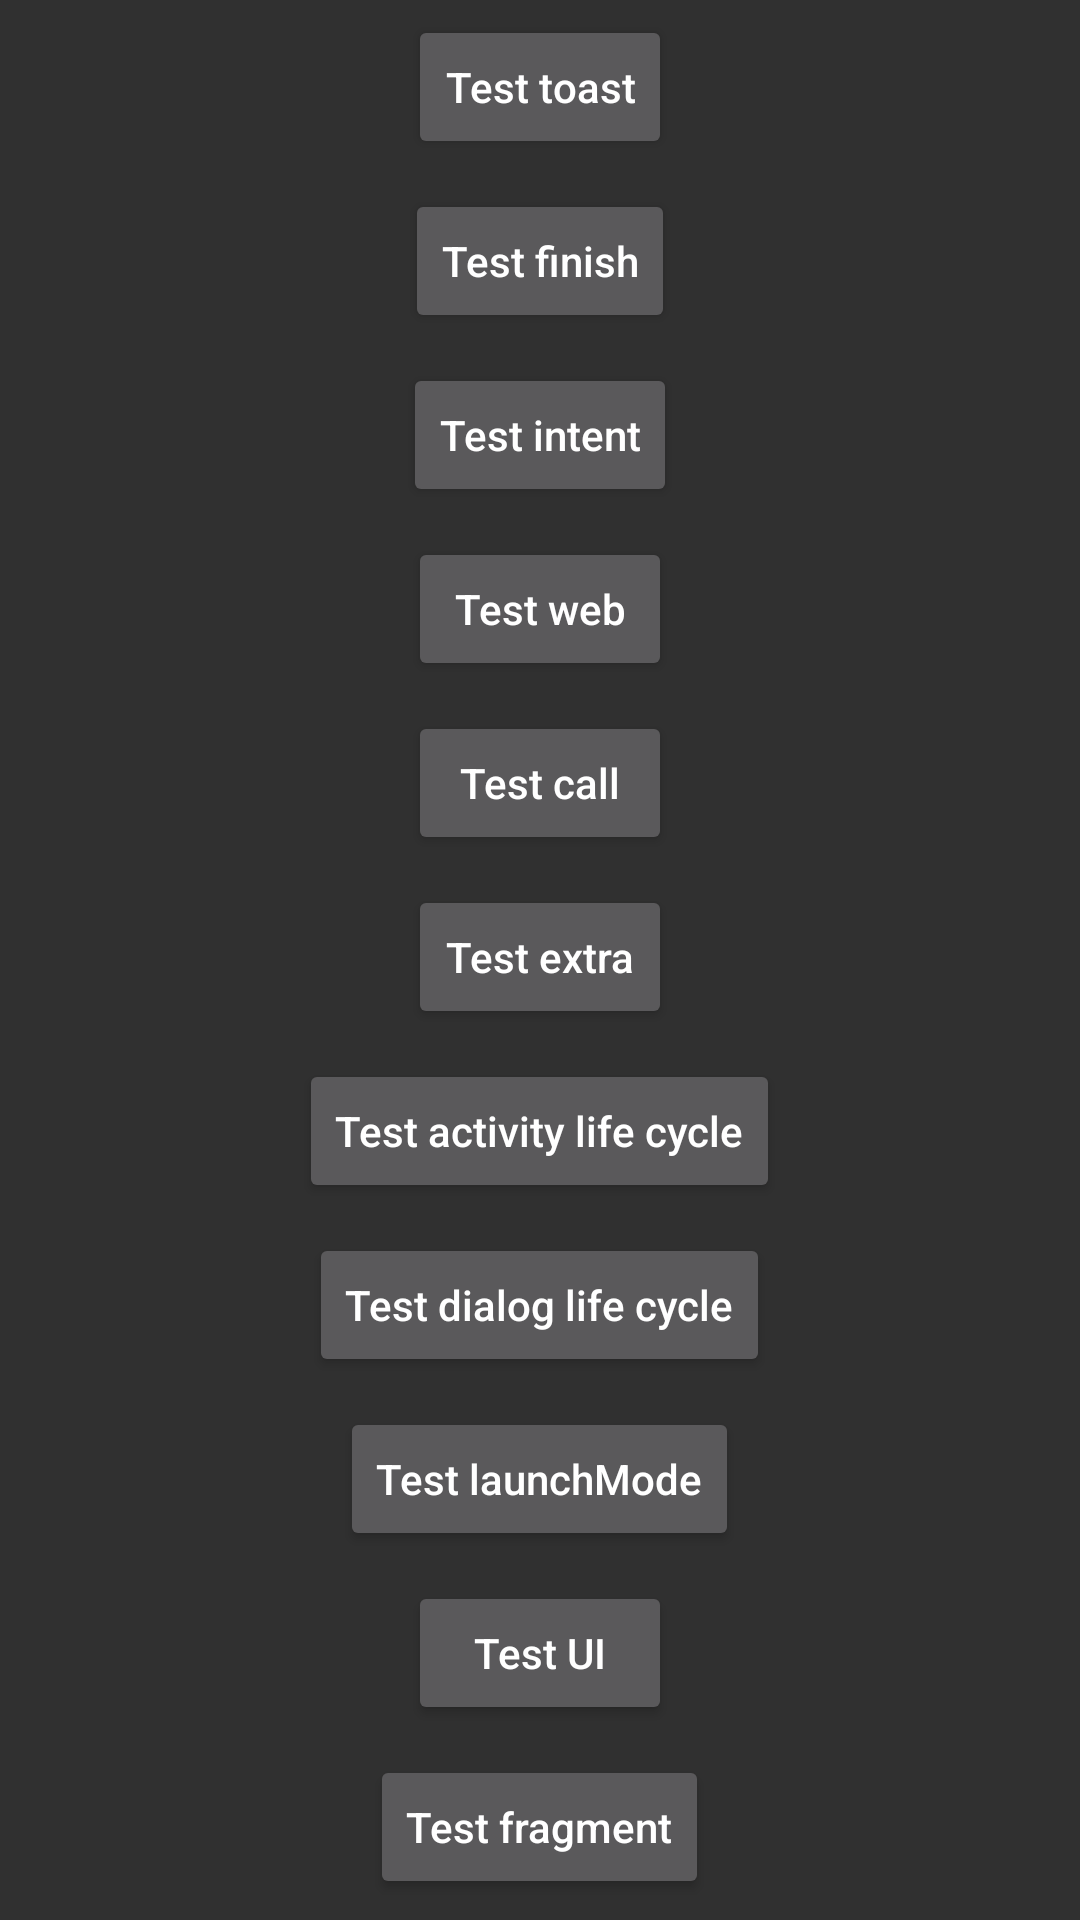

Layout XML and referenced resources for this Android screen:
<!-- AndroidManifest.xml: activity theme Theme.AppCompat -->
<!-- res/layout/activity_main.xml -->
<LinearLayout xmlns:android="http://schemas.android.com/apk/res/android"
    android:layout_width="match_parent"
    android:layout_height="match_parent"
    android:orientation="vertical">

    <androidx.core.widget.NestedScrollView
        android:layout_width="match_parent"
        android:layout_height="wrap_content"
        android:scrollbars="none">

        <LinearLayout
            android:layout_width="match_parent"
            android:layout_height="match_parent"
            android:orientation="vertical">

            <Button
                android:id="@+id/btn_toast"
                android:layout_width="wrap_content"
                android:layout_height="wrap_content"
                android:layout_gravity="center_horizontal"
                android:layout_marginVertical="5dp"
                android:text="Test toast"
                android:textAllCaps="false" />

            <Button
                android:id="@+id/btn_finish"
                android:layout_width="wrap_content"
                android:layout_height="wrap_content"
                android:layout_gravity="center_horizontal"
                android:layout_marginVertical="5dp"
                android:text="Test finish"
                android:textAllCaps="false" />

            <Button
                android:id="@+id/btn_intent"
                android:layout_width="wrap_content"
                android:layout_height="wrap_content"
                android:layout_gravity="center_horizontal"
                android:layout_marginVertical="5dp"
                android:text="Test intent"
                android:textAllCaps="false" />

            <Button
                android:id="@+id/btn_web"
                android:layout_width="wrap_content"
                android:layout_height="wrap_content"
                android:layout_gravity="center_horizontal"
                android:layout_marginVertical="5dp"
                android:text="Test web"
                android:textAllCaps="false" />

            <Button
                android:id="@+id/btn_call"
                android:layout_width="wrap_content"
                android:layout_height="wrap_content"
                android:layout_gravity="center_horizontal"
                android:layout_marginVertical="5dp"
                android:text="Test call"
                android:textAllCaps="false" />

            <Button
                android:id="@+id/btn_extra"
                android:layout_width="wrap_content"
                android:layout_height="wrap_content"
                android:layout_gravity="center_horizontal"
                android:layout_marginVertical="5dp"
                android:text="Test extra"
                android:textAllCaps="false" />


            <Button
                android:id="@+id/btn_life_cycle_activity"
                android:layout_width="wrap_content"
                android:layout_height="wrap_content"
                android:layout_gravity="center_horizontal"
                android:layout_marginVertical="5dp"
                android:text="Test activity life cycle"
                android:textAllCaps="false" />

            <Button
                android:id="@+id/btn_life_cycle_dialog"
                android:layout_width="wrap_content"
                android:layout_height="wrap_content"
                android:layout_gravity="center_horizontal"
                android:layout_marginVertical="5dp"
                android:text="Test dialog life cycle"
                android:textAllCaps="false" />

            <Button
                android:id="@+id/btn_launch_mode"
                android:layout_width="wrap_content"
                android:layout_height="wrap_content"
                android:layout_gravity="center_horizontal"
                android:layout_marginVertical="5dp"
                android:text="Test launchMode"
                android:textAllCaps="false" />

            <Button
                android:id="@+id/btn_ui"
                android:layout_width="wrap_content"
                android:layout_height="wrap_content"
                android:layout_gravity="center_horizontal"
                android:layout_marginVertical="5dp"
                android:text="Test UI"
                android:textAllCaps="false" />

            <Button
                android:id="@+id/btn_fragment"
                android:layout_width="wrap_content"
                android:layout_height="wrap_content"
                android:layout_gravity="center_horizontal"
                android:layout_marginVertical="5dp"
                android:text="Test fragment"
                android:textAllCaps="false" />

            <Button
                android:id="@+id/btn_broadcast"
                android:layout_width="wrap_content"
                android:layout_height="wrap_content"
                android:layout_gravity="center_horizontal"
                android:layout_marginVertical="5dp"
                android:text="Test broadcast"
                android:textAllCaps="false" />

            <Button
                android:id="@+id/btn_force_offline"
                android:layout_width="wrap_content"
                android:layout_height="wrap_content"
                android:layout_gravity="center_horizontal"
                android:layout_marginVertical="5dp"
                android:text="Test force offline"
                android:textAllCaps="false" />

        </LinearLayout>
    </androidx.core.widget.NestedScrollView>


</LinearLayout>
<!-- resources referenced by this layout -->
<resources>

</resources>
